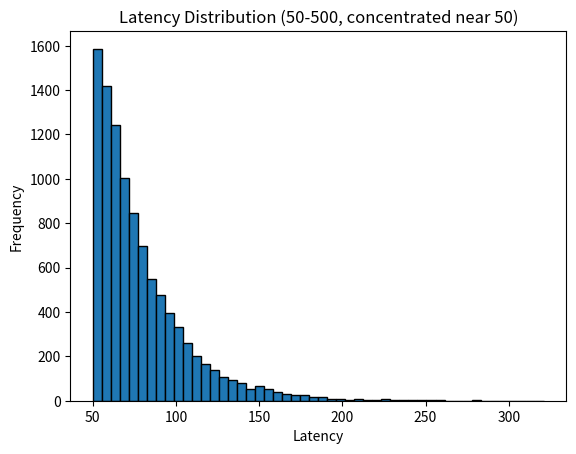

Generate this figure with matplotlib:
import numpy as np
import matplotlib.pyplot as plt

# 定义log-normal分布的参数
mu = np.log(50)  # 设置均值为log(50)，这是log-normal的参数
sigma = 0.5  # 控制分布的形状，值越小，越集中在50附近

# 定义随机数生成函数
def generate_latency_instance(min_val=50, max_val=500):
    while True:
        # 生成log-normal分布的数值
        latency = np.random.lognormal(mu, sigma)
        # 限制在50到500之间
        if min_val <= latency <= max_val:
            return latency

# 生成1000个样本来观察分布
latencies = [generate_latency_instance() for _ in range(10000)]

# 可视化分布
plt.hist(latencies, bins=50, edgecolor='black')
plt.title('Latency Distribution (50-500, concentrated near 50)')
plt.xlabel('Latency')
plt.ylabel('Frequency')
plt.show()